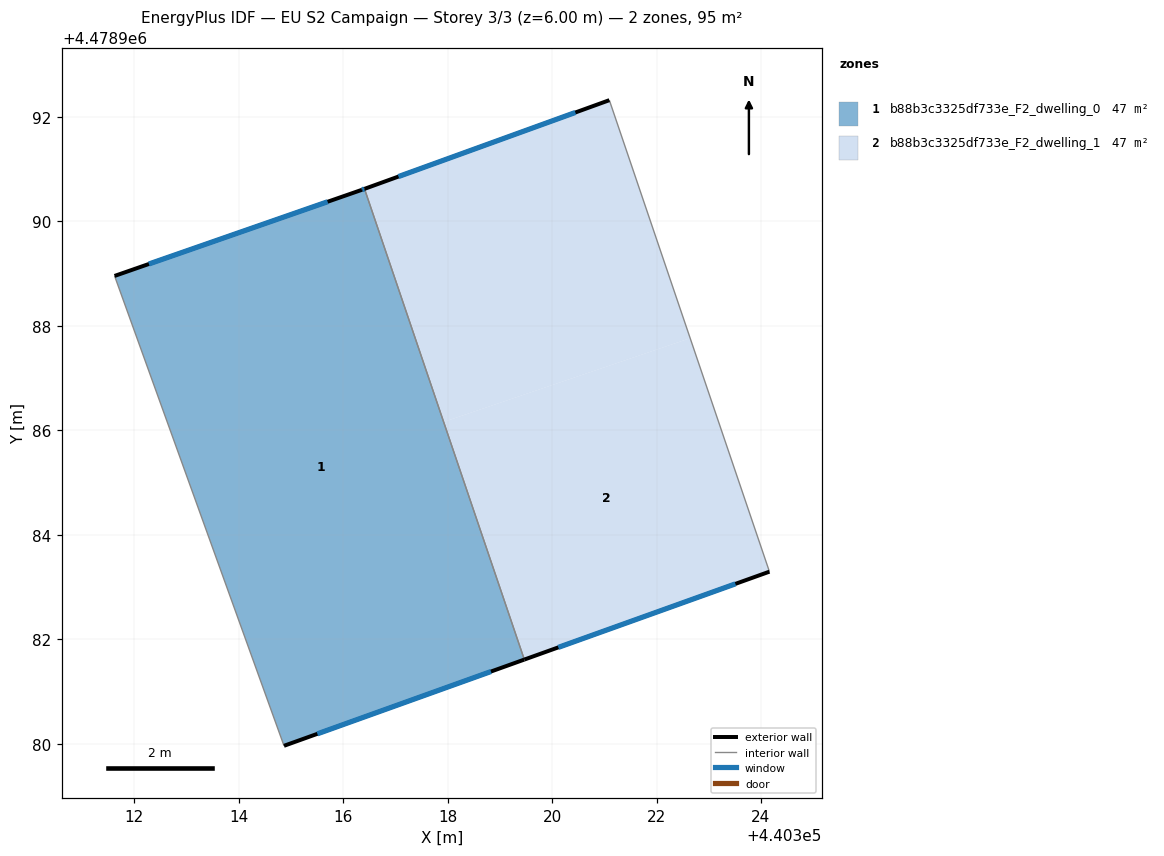
=== STOREY PLAN SPEC (per zone: floor XY polygon, exterior-wall plan segments, windows/doors) ===
zone 1: b88b3c3325df733e_F2_dwelling_0  (47.5 m²)
  floor: (440316.41, 4478990.62) (440319.47, 4478981.61) (440314.87, 4478979.96) (440311.62, 4478988.96) (440316.36, 4478990.61)
  exterior wall: (440314.87, 4478979.96) – (440319.47, 4478981.61)  [4.9 m]
    window: (440315.51, 4478980.19) – (440318.83, 4478981.38)  [7.7 m²]
  exterior wall: (440316.36, 4478990.61) – (440311.62, 4478988.96)  [5.0 m]
    window: (440315.70, 4478990.38) – (440312.28, 4478989.18)  [7.9 m²]
  exterior wall: (440316.41, 4478990.62) – (440316.36, 4478990.61)  [0.1 m]
    window: (440316.40, 4478990.62) – (440316.37, 4478990.61)  [0.1 m²]
  interior walls: 2
zone 2: b88b3c3325df733e_F2_dwelling_1  (47.5 m²)
  floor: (440321.10, 4478992.32) (440322.64, 4478987.76) (440317.92, 4478986.16) (440316.41, 4478990.62)
  floor: (440322.64, 4478987.76) (440324.16, 4478983.29) (440319.47, 4478981.61) (440317.92, 4478986.16)
  exterior wall: (440319.47, 4478981.61) – (440324.16, 4478983.29)  [5.0 m]
    window: (440320.12, 4478981.84) – (440323.51, 4478983.06)  [7.8 m²]
  exterior wall: (440321.10, 4478992.32) – (440316.41, 4478990.62)  [5.0 m]
    window: (440320.45, 4478992.09) – (440317.06, 4478990.86)  [7.8 m²]
  interior walls: 2

=== DERIVED (storey summary) ===
Building: EU S2 Campaign
Storey: 3 of 3  (floor level z = 6.00 m)
Storey gross floor area: 95.0 m²
Zones on this storey: 2
  - b88b3c3325df733e_F2_dwelling_0: floor 47.5 m²; exterior wall 10.0 m (29.9 m²); 3 window(s) 15.6 m²; WWR 52.2%
  - b88b3c3325df733e_F2_dwelling_1: floor 47.5 m²; exterior wall 10.0 m (29.9 m²); 2 window(s) 15.6 m²; WWR 52.2%
Zone adjacency (shared interzone walls):
  - b88b3c3325df733e_F2_dwelling_0 ↔ b88b3c3325df733e_F2_dwelling_1